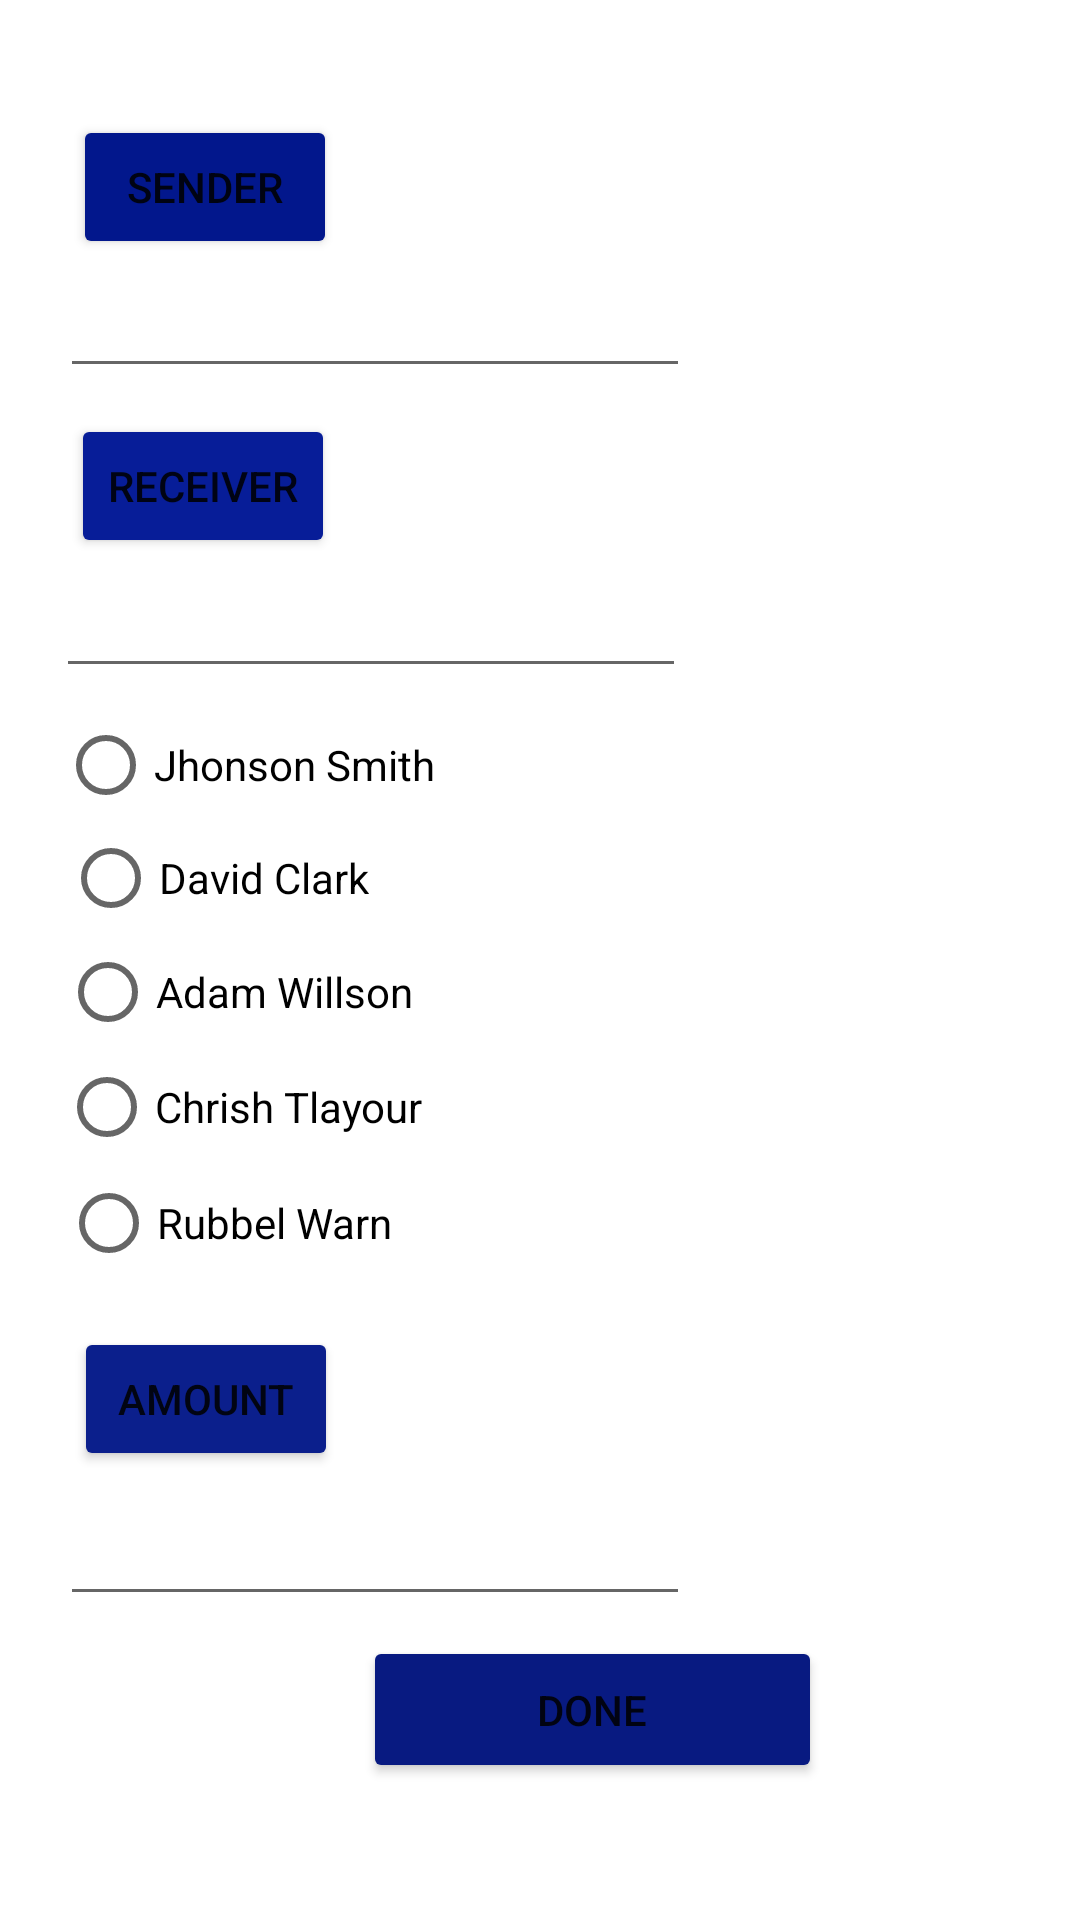

Produce the Android XML layout that renders to this screen, including the resource entries it uses.
<!-- AndroidManifest.xml: application theme Theme.MobileBankingApp -->
<!-- res/layout/activity_transferpage.xml -->
<?xml version="1.0" encoding="utf-8"?>
<androidx.constraintlayout.widget.ConstraintLayout xmlns:android="http://schemas.android.com/apk/res/android"
    xmlns:app="http://schemas.android.com/apk/res-auto"
    xmlns:tools="http://schemas.android.com/tools"
    android:layout_width="match_parent"
    android:layout_height="match_parent">

    <Button
        android:id="@+id/sender"
        android:layout_width="wrap_content"
        android:layout_height="wrap_content"
        android:text="SENDER"
        app:backgroundTint="#02178C"
        app:layout_constraintBottom_toBottomOf="parent"
        app:layout_constraintEnd_toEndOf="parent"
        app:layout_constraintHorizontal_bias="0.089"
        app:layout_constraintStart_toStartOf="parent"
        app:layout_constraintTop_toTopOf="parent"
        app:layout_constraintVertical_bias="0.065" />


    <Button
        android:id="@+id/receiver"
        android:layout_width="wrap_content"
        android:layout_height="wrap_content"
        android:text="RECeiVER"
        app:backgroundTint="#071D98"
        app:iconTint="#0D195C"
        app:layout_constraintBottom_toBottomOf="parent"
        app:layout_constraintEnd_toEndOf="parent"
        app:layout_constraintHorizontal_bias="0.087"
        app:layout_constraintStart_toStartOf="parent"
        app:layout_constraintTop_toTopOf="parent"
        app:layout_constraintVertical_bias="0.233" />

    <Button
        android:id="@+id/AMOUNT"
        android:layout_width="wrap_content"
        android:layout_height="wrap_content"
        android:text="Amount"
        app:backgroundTint="#0B1F8C"
        app:layout_constraintBottom_toBottomOf="parent"
        app:layout_constraintEnd_toEndOf="parent"
        app:layout_constraintHorizontal_bias="0.091"
        app:layout_constraintStart_toStartOf="parent"
        app:layout_constraintTop_toTopOf="parent"
        app:layout_constraintVertical_bias="0.747" />

    <Button
        android:id="@+id/DONE"
        android:layout_width="153dp"
        android:layout_height="49dp"
        android:text="DONE"
        app:backgroundTint="#081A81"
        app:layout_constraintBottom_toBottomOf="parent"
        app:layout_constraintEnd_toEndOf="parent"
        app:layout_constraintHorizontal_bias="0.585"
        app:layout_constraintStart_toStartOf="parent"
        app:layout_constraintTop_toTopOf="parent"
        app:layout_constraintVertical_bias="0.923" />

    <EditText
        android:id="@+id/SENDEREDIT"
        android:layout_width="wrap_content"
        android:layout_height="wrap_content"
        android:ems="10"
        android:inputType="textPersonName"
        app:layout_constraintBottom_toBottomOf="parent"
        app:layout_constraintEnd_toEndOf="parent"
        app:layout_constraintHorizontal_bias="0.133"
        app:layout_constraintStart_toStartOf="parent"
        app:layout_constraintTop_toTopOf="parent"
        app:layout_constraintVertical_bias="0.147" />


    <EditText
        android:id="@+id/RECEIVEREDIT"
        android:layout_width="wrap_content"
        android:layout_height="wrap_content"
        android:ems="10"
        android:inputType="textPersonName"
        app:layout_constraintBottom_toBottomOf="parent"
        app:layout_constraintEnd_toEndOf="parent"
        app:layout_constraintHorizontal_bias="0.125"
        app:layout_constraintStart_toStartOf="parent"
        app:layout_constraintTop_toTopOf="parent"
        app:layout_constraintVertical_bias="0.314" />

    <EditText
        android:id="@+id/AMOUNTEDIT"
        android:layout_width="wrap_content"
        android:layout_height="wrap_content"
        android:ems="10"
        android:inputType="textPersonName"
        app:layout_constraintBottom_toBottomOf="parent"
        app:layout_constraintEnd_toEndOf="parent"
        app:layout_constraintHorizontal_bias="0.133"
        app:layout_constraintStart_toStartOf="parent"
        app:layout_constraintTop_toTopOf="parent"
        app:layout_constraintVertical_bias="0.831" />

    <RadioButton
        android:id="@+id/radioButton2"
        android:layout_width="wrap_content"
        android:layout_height="wrap_content"
        android:text="David Clark"
        app:layout_constraintBottom_toBottomOf="parent"
        app:layout_constraintEnd_toEndOf="parent"
        app:layout_constraintHorizontal_bias="0.082"
        app:layout_constraintStart_toStartOf="parent"
        app:layout_constraintTop_toTopOf="parent"
        app:layout_constraintVertical_bias="0.454" />

    <RadioButton
        android:id="@+id/radioButton1"
        android:layout_width="wrap_content"
        android:layout_height="wrap_content"
        android:text="Jhonson Smith"
        app:layout_constraintBottom_toBottomOf="parent"
        app:layout_constraintEnd_toEndOf="parent"
        app:layout_constraintHorizontal_bias="0.082"
        app:layout_constraintStart_toStartOf="parent"
        app:layout_constraintTop_toTopOf="parent"
        app:layout_constraintVertical_bias="0.39" />

    <RadioButton
        android:id="@+id/radioButton3"
        android:layout_width="wrap_content"
        android:layout_height="wrap_content"
        android:text="Adam Willson"
        app:layout_constraintBottom_toBottomOf="parent"
        app:layout_constraintEnd_toEndOf="parent"
        app:layout_constraintHorizontal_bias="0.082"
        app:layout_constraintStart_toStartOf="parent"
        app:layout_constraintTop_toTopOf="parent"
        app:layout_constraintVertical_bias="0.518" />

    <RadioButton
        android:id="@+id/radioButton4"
        android:layout_width="wrap_content"
        android:layout_height="wrap_content"
        android:text="Chrish Tlayour"
        app:layout_constraintBottom_toBottomOf="parent"
        app:layout_constraintEnd_toEndOf="parent"
        app:layout_constraintHorizontal_bias="0.082"
        app:layout_constraintStart_toStartOf="parent"
        app:layout_constraintTop_toTopOf="parent"
        app:layout_constraintVertical_bias="0.583" />

    <RadioButton
        android:id="@+id/radioButton5"
        android:layout_width="wrap_content"
        android:layout_height="wrap_content"
        android:text="Rubbel Warn"
        app:layout_constraintBottom_toBottomOf="parent"
        app:layout_constraintEnd_toEndOf="parent"
        app:layout_constraintHorizontal_bias="0.082"
        app:layout_constraintStart_toStartOf="parent"
        app:layout_constraintTop_toTopOf="parent"
        app:layout_constraintVertical_bias="0.648" />


</androidx.constraintlayout.widget.ConstraintLayout>
<!-- resources referenced by this layout -->
<resources>
  <style name="Theme.MobileBankingApp" parent="Theme.MaterialComponents.DayNight.DarkActionBar">
          
          <item name="colorPrimary">@color/purple_500</item>
          <item name="colorPrimaryVariant">@color/purple_700</item>
          <item name="colorOnPrimary">@color/white</item>
          
          <item name="colorSecondary">@color/teal_200</item>
          <item name="colorSecondaryVariant">@color/teal_700</item>
          <item name="colorOnSecondary">@color/black</item>
          
          <item name="android:statusBarColor">?attr/colorPrimaryVariant</item>
          
      </style>
  <color name="purple_500">#FF6200EE</color>
  <color name="purple_700">#FF3700B3</color>
  <color name="white">#FFFFFFFF</color>
  <color name="teal_200">#FF03DAC5</color>
  <color name="teal_700">#FF018786</color>
  <color name="black">#FF000000</color>
</resources>
